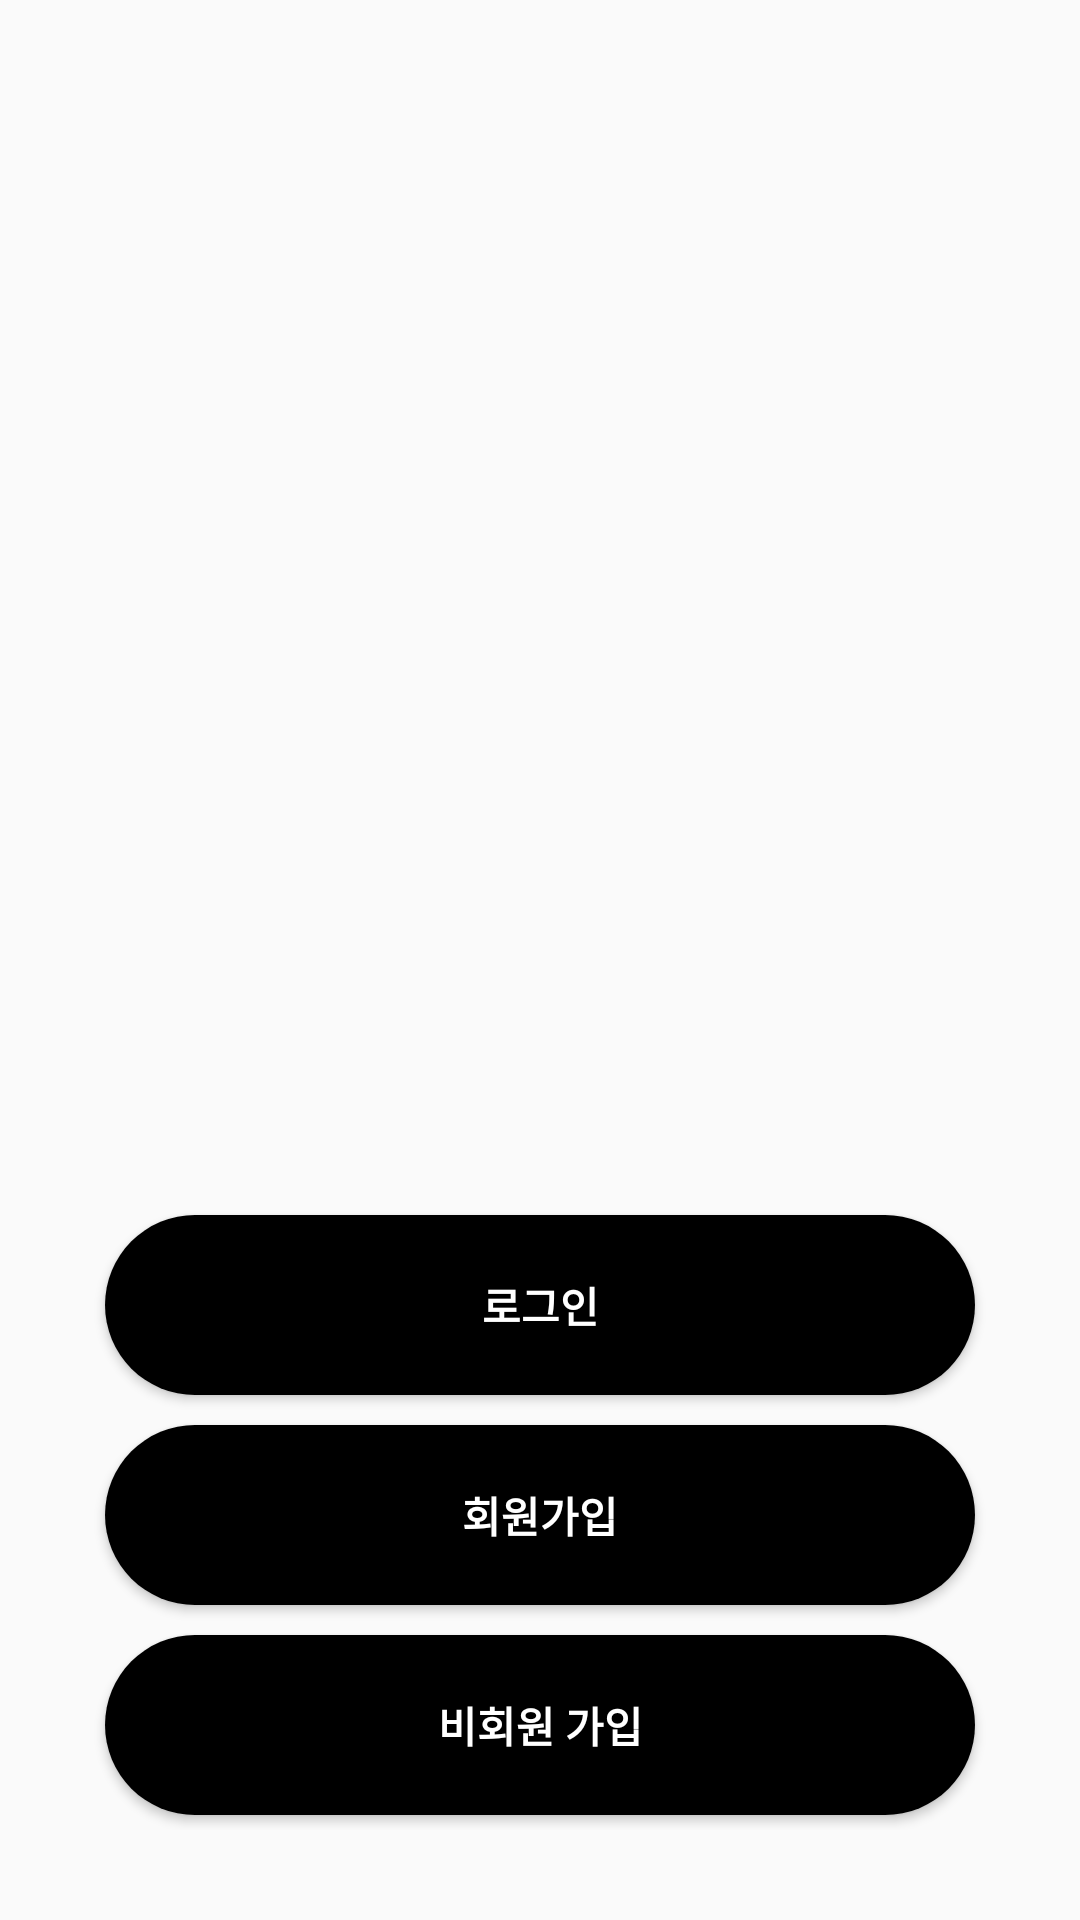

Layout XML and referenced resources for this Android screen:
<!-- AndroidManifest.xml: application theme Theme.Myapp -->
<!-- res/layout/activity_intro.xml -->
<?xml version="1.0" encoding="utf-8"?>
<layout>


<androidx.constraintlayout.widget.ConstraintLayout xmlns:android="http://schemas.android.com/apk/res/android"
    xmlns:app="http://schemas.android.com/apk/res-auto"
    xmlns:tools="http://schemas.android.com/tools"
    android:id="@+id/main"
    android:layout_width="match_parent"
    android:layout_height="match_parent"
    tools:context=".auth.IntroActivity">

    <RelativeLayout
        android:layout_width="match_parent"
        android:layout_height="match_parent">
        <ImageView
            android:src="@drawable/ic_launcher_foreground"
            android:layout_width="match_parent"
            android:scaleType="fitXY"
            android:layout_height="500dp"/>


        <LinearLayout
            android:orientation="vertical"
            android:layout_width="match_parent"
            android:layout_alignParentBottom="true"
            android:layout_margin="30dp"
            android:layout_height="wrap_content">
            <Button
                android:id="@+id/loginBtn"
                android:text="로그인"
                android:background="@drawable/background_gradius"
                android:textColor="@color/white"
                android:layout_width="match_parent"
                android:layout_margin="5dp"
                android:textStyle="bold"
                android:layout_height="60dp"/>
            <Button
                android:id="@+id/joinBtn"
                android:text="회원가입"
                android:background="@drawable/background_gradius"
                android:textColor="@color/white"
                android:layout_width="match_parent"
                android:layout_margin="5dp"
                android:textStyle="bold"
                android:layout_height="60dp"/>
            <Button
                android:id="@+id/noAccountBtn"
                android:text="비회원 가입"
                android:textStyle="bold"
                android:background="@drawable/background_gradius"
                android:textColor="@color/white"
                android:layout_width="match_parent"
                android:layout_margin="5dp"
                android:layout_height="60dp"/>
        </LinearLayout>
    </RelativeLayout>

</androidx.constraintlayout.widget.ConstraintLayout>
</layout>
<!-- resources referenced by this layout -->
<resources>
  <!-- drawable background_gradius (drawable) -->
  <?xml version="1.0" encoding="utf-8"?>
  <shape xmlns:android="http://schemas.android.com/apk/res/android"
      android:shape="rectangle" android:padding = "10dp">
  
      <solid android:color="@color/black"></solid>
      <corners
          android:bottomLeftRadius="30dp"
          android:bottomRightRadius="30dp"
          android:topLeftRadius="30dp"
          android:topRightRadius="30dp">
  
      </corners>
  
  </shape>
  <!-- drawable ic_launcher_foreground: webp bitmap (mipmap-hdpi, 17630 bytes) -->
  <style name="Theme.Myapp" parent="Base.Theme.Myapp" />
  <style name="Base.Theme.Myapp" parent="Theme.AppCompat.Light">
          
          
          <item name="windowNoTitle">true</item>
      </style>
  <!-- not gathered from this repository: default colours our renderer supplied (Android Studio template values) -->
  <color name="black">#FF000000</color>
  <color name="white">#FFFFFFFF</color>
</resources>
